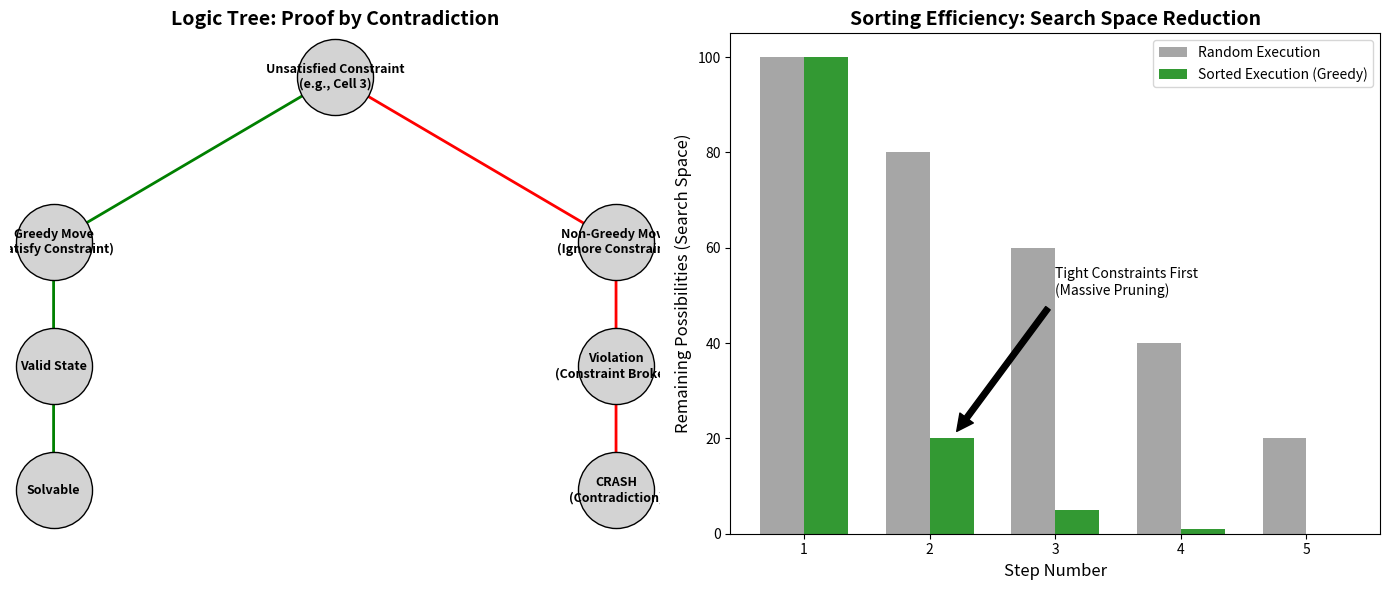

Write the Python code that produced this figure.
import matplotlib.pyplot as plt
import networkx as nx
import numpy as np

def generate_proof_visualization():
    # Create a figure with 2 subplots
    fig = plt.figure(figsize=(14, 6))
    
    # --- Left Subplot: The Logic Tree (Proof by Contradiction) ---
    ax1 = fig.add_subplot(121)
    
    G = nx.DiGraph()
    
    # Define Nodes
    root = "Unsatisfied Constraint\n(e.g., Cell 3)"
    left_move = "Greedy Move\n(Satisfy Constraint)"
    right_move = "Non-Greedy Move\n(Ignore Constraint)"
    valid_state = "Valid State"
    violation = "Violation\n(Constraint Broken)"
    solvable = "Solvable"
    crash = "CRASH\n(Contradiction)"
    
    # Add Edges
    G.add_edge(root, left_move)
    G.add_edge(root, right_move)
    G.add_edge(left_move, valid_state)
    G.add_edge(right_move, violation)
    G.add_edge(valid_state, solvable)
    G.add_edge(violation, crash)
    
    # Layout
    pos = {
        root: (0, 10),
        left_move: (-2, 6),
        right_move: (2, 6),
        valid_state: (-2, 3),
        violation: (2, 3),
        solvable: (-2, 0),
        crash: (2, 0)
    }
    
    # Draw Nodes
    nx.draw_networkx_nodes(G, pos, ax=ax1, node_size=3000, node_color='lightgray', edgecolors='black')
    
    # Draw Labels
    nx.draw_networkx_labels(G, pos, ax=ax1, font_size=9, font_weight='bold')
    
    # Draw Edges (Green for Safe, Red for Unsafe)
    safe_edges = [(root, left_move), (left_move, valid_state), (valid_state, solvable)]
    unsafe_edges = [(root, right_move), (right_move, violation), (violation, crash)]
    
    nx.draw_networkx_edges(G, pos, ax=ax1, edgelist=safe_edges, edge_color='green', width=2, arrows=True, arrowstyle='-|>', arrowsize=20)
    nx.draw_networkx_edges(G, pos, ax=ax1, edgelist=unsafe_edges, edge_color='red', width=2, arrows=True, arrowstyle='-|>', arrowsize=20)
    
    ax1.set_title("Logic Tree: Proof by Contradiction", fontsize=14, fontweight='bold')
    ax1.axis('off')
    
    # --- Right Subplot: Sorting Efficiency ---
    ax2 = fig.add_subplot(122)
    
    # Data
    steps = np.arange(1, 6)
    random_possibilities = [100, 80, 60, 40, 20]
    sorted_possibilities = [100, 20, 5, 1, 0]  # Drastic reduction
    
    width = 0.35
    
    ax2.bar(steps - width/2, random_possibilities, width, label='Random Execution', color='gray', alpha=0.7)
    ax2.bar(steps + width/2, sorted_possibilities, width, label='Sorted Execution (Greedy)', color='green', alpha=0.8)
    
    ax2.set_xlabel('Step Number', fontsize=12)
    ax2.set_ylabel('Remaining Possibilities (Search Space)', fontsize=12)
    ax2.set_title('Sorting Efficiency: Search Space Reduction', fontsize=14, fontweight='bold')
    ax2.set_xticks(steps)
    ax2.legend()
    
    # Annotations to highlight efficiency
    ax2.annotate('Tight Constraints First\n(Massive Pruning)', xy=(2 + width/2, 20), xytext=(3, 50),
                 arrowprops=dict(facecolor='black', shrink=0.05), fontsize=10)
    
    plt.tight_layout()
    plt.savefig('correctness_proof.png', dpi=300)
    print("Graph generated and saved as 'correctness_proof.png'")

if __name__ == "__main__":
    generate_proof_visualization()
